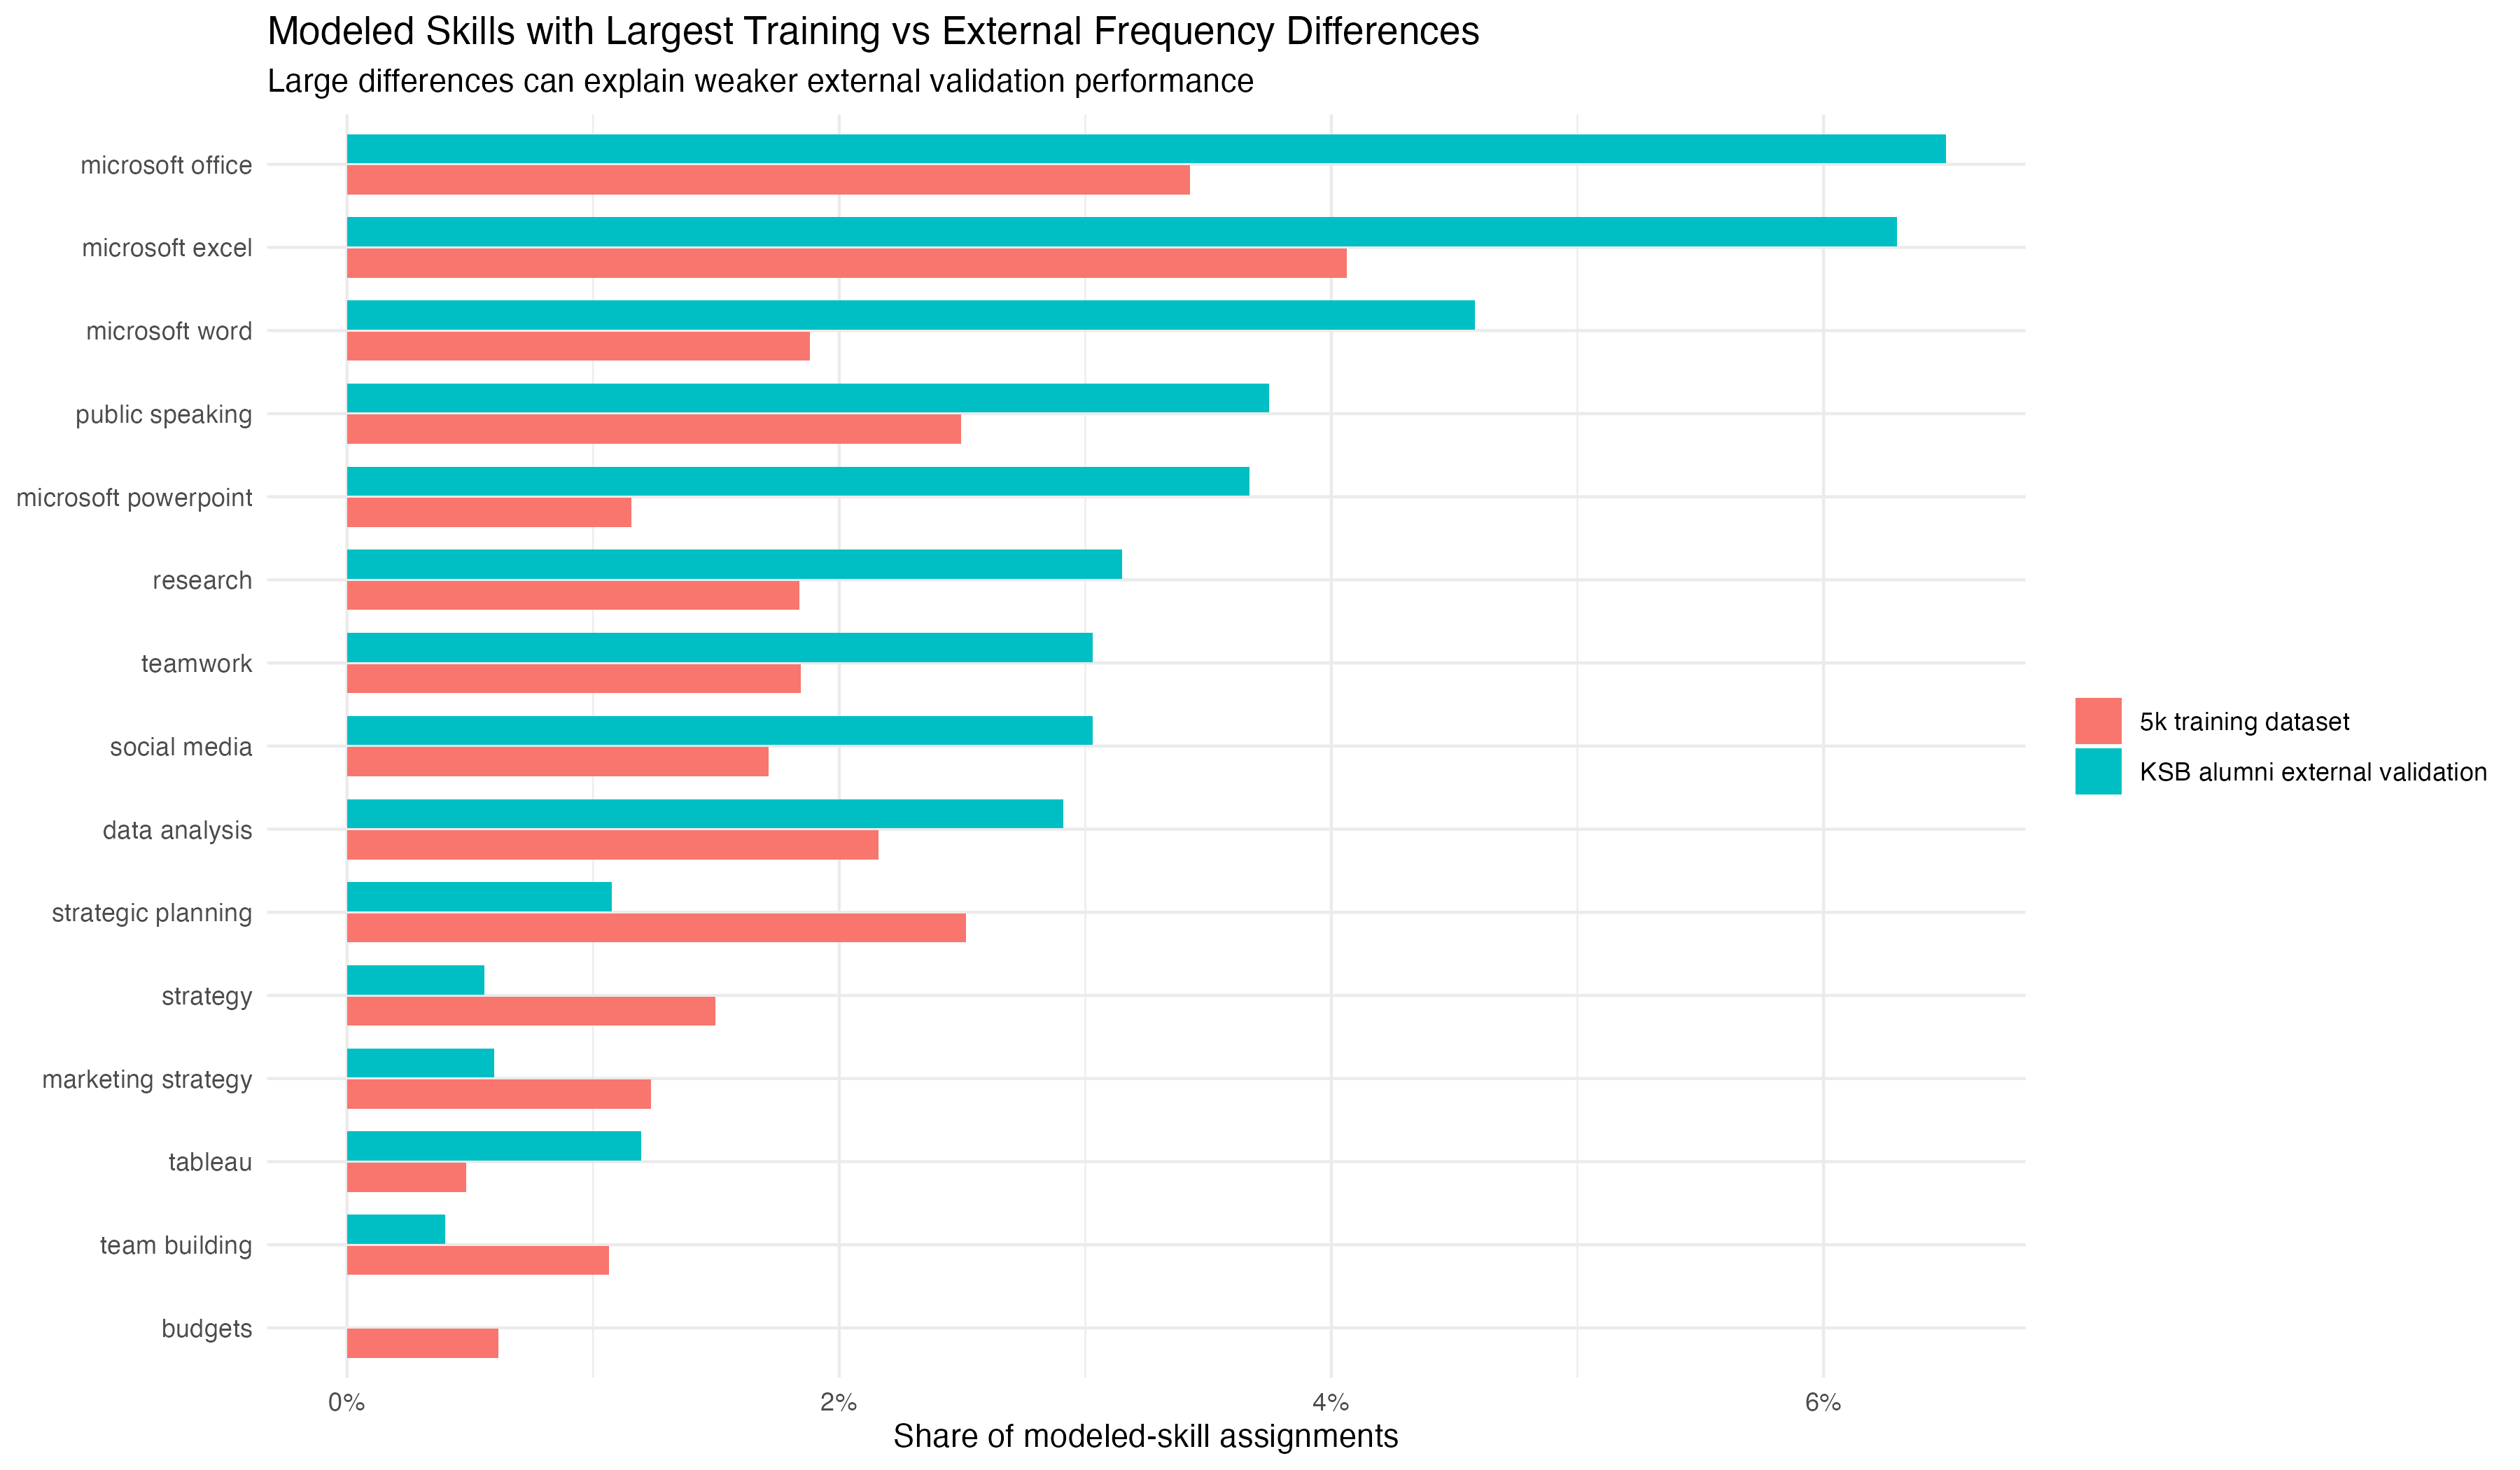

The table this chart was drawn from, first rows:
skill, 5k training dataset, KSB alumni external validation, abs_rate_difference
microsoft office, 0.03425, 0.06497, 0.03071
microsoft word, 0.01881, 0.04583, 0.02703
microsoft powerpoint, 0.01156, 0.03667, 0.02511
microsoft excel, 0.04062, 0.06297, 0.02235
strategic planning, 0.02514, 0.01076, 0.01438
social media, 0.01714, 0.03029, 0.01315
research, 0.01838, 0.03149, 0.0131
public speaking, 0.02495, 0.03747, 0.01252
teamwork, 0.01845, 0.03029, 0.01184
strategy, 0.01496, 0.00558, 0.009375
data analysis, 0.02158, 0.0291, 0.007512
tableau, 0.004833, 0.01196, 0.007124
team building, 0.01064, 0.003986, 0.006659
marketing strategy, 0.01234, 0.005978, 0.006364
budgets, 0.006139, 0, 0.006139
program management, 0.01162, 0.00558, 0.006045
cross-functional team leadership, 0.00849, 0.00279, 0.0057
analysis, 0.007673, 0.001993, 0.005681
process improvement, 0.008, 0.002391, 0.005609
customer service, 0.02769, 0.03308, 0.005391
finance, 0.01332, 0.007971, 0.005351
investments, 0.006922, 0.001993, 0.00493
entrepreneurship, 0.006792, 0.001993, 0.004799
problem solving, 0.01192, 0.007174, 0.004744
time management, 0.01303, 0.01754, 0.004508
communication, 0.02113, 0.02551, 0.004382
banking, 0.005127, 7.971303308090873e-4, 0.004329
portfolio management, 0.005453, 0.001196, 0.004257
new business development, 0.005355, 0.001196, 0.004159
event planning, 0.0114, 0.01554, 0.004148
product development, 0.005682, 0.001594, 0.004087
leadership development, 0.006041, 0.001993, 0.004048
start-ups, 0.004278, 3.9856516540454366e-4, 0.003879
leadership, 0.04519, 0.04902, 0.003832
analytical skills, 0.01254, 0.01634, 0.003802
business strategy, 0.01329, 0.009566, 0.003724
healthcare, 0.004114, 3.9856516540454366e-4, 0.003716
business analysis, 0.007673, 0.01116, 0.003486
sql, 0.008882, 0.01236, 0.003474
sales management, 0.004669, 0.001196, 0.003474
training, 0.008555, 0.005181, 0.003374
risk management, 0.007249, 0.003986, 0.003263
account management, 0.006433, 0.003189, 0.003244
internal controls, 0.004016, 7.971303308090873e-4, 0.003219
product management, 0.005061, 0.001993, 0.003068
management consulting, 0.004996, 0.001993, 0.003003
recruiting, 0.004996, 0.001993, 0.003003
higher education, 0.004571, 0.001594, 0.002977
project management, 0.02887, 0.02591, 0.002959
digital marketing, 0.005845, 0.008768, 0.002924
inventory management, 0.003984, 0.001196, 0.002788
team leadership, 0.01336, 0.01076, 0.002594
coaching, 0.004963, 0.002391, 0.002572
strategic partnerships, 0.004049, 0.001594, 0.002455
sales, 0.0176, 0.01515, 0.002455
contract negotiation, 0.004408, 0.001993, 0.002415
powerpoint, 0.01156, 0.01395, 0.002391
public relations, 0.005551, 0.003189, 0.002362
nonprofits, 0.004343, 0.001993, 0.00235
marketing, 0.01864, 0.01634, 0.002304
... 40 more rows
